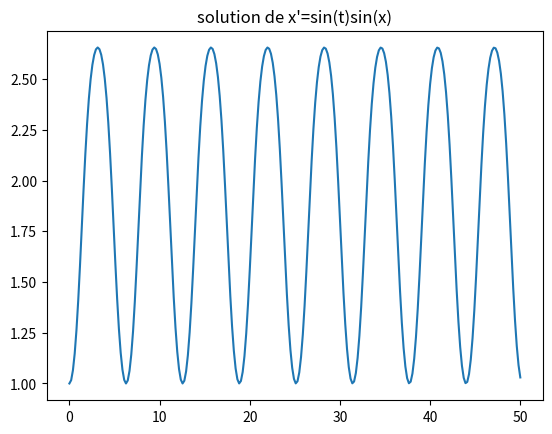

Reproduce this figure in Python.
import numpy as np
import matplotlib.pyplot as plt
from scipy.integrate import odeint

def f(x, t):
    return np.sin(t) * np.sin(x)

# Méthode de Runge-Kutta d'ordre 4
def rk4(v, M0, t):
    '''
    :param v: fonction connue
    :param M0: conditions initiales
    :param t: variable contenant les points de subdivision
    :return: Solution approchée selon t
    '''
    i = len(t)
    M = [M0]       # On stocke les valeurs initiales
    for n in range(0, i-1):
        h = t[n+1] - t[n]
        v1 = v(M[n], t[n])
        v2 = v(M[n] + h * v1 / 2, t[n] + h / 2)
        v3 = v(M[n] + h * v2 / 2, t[n] + h / 2)
        v4 = v(M[n] + h * v3, t[n+1])
        M.append(M[n] + h * (v1 + 2 * v2 + 2 * v3 + v4) / 6)
    return M

if __name__ == '__main__':
    t = np.linspace(0, 50, 256)
    x = rk4(f, 1, t)
    plt.plot(t, x)
    plt.title("solution de x'=sin(t)sin(x)")
    plt.show()
